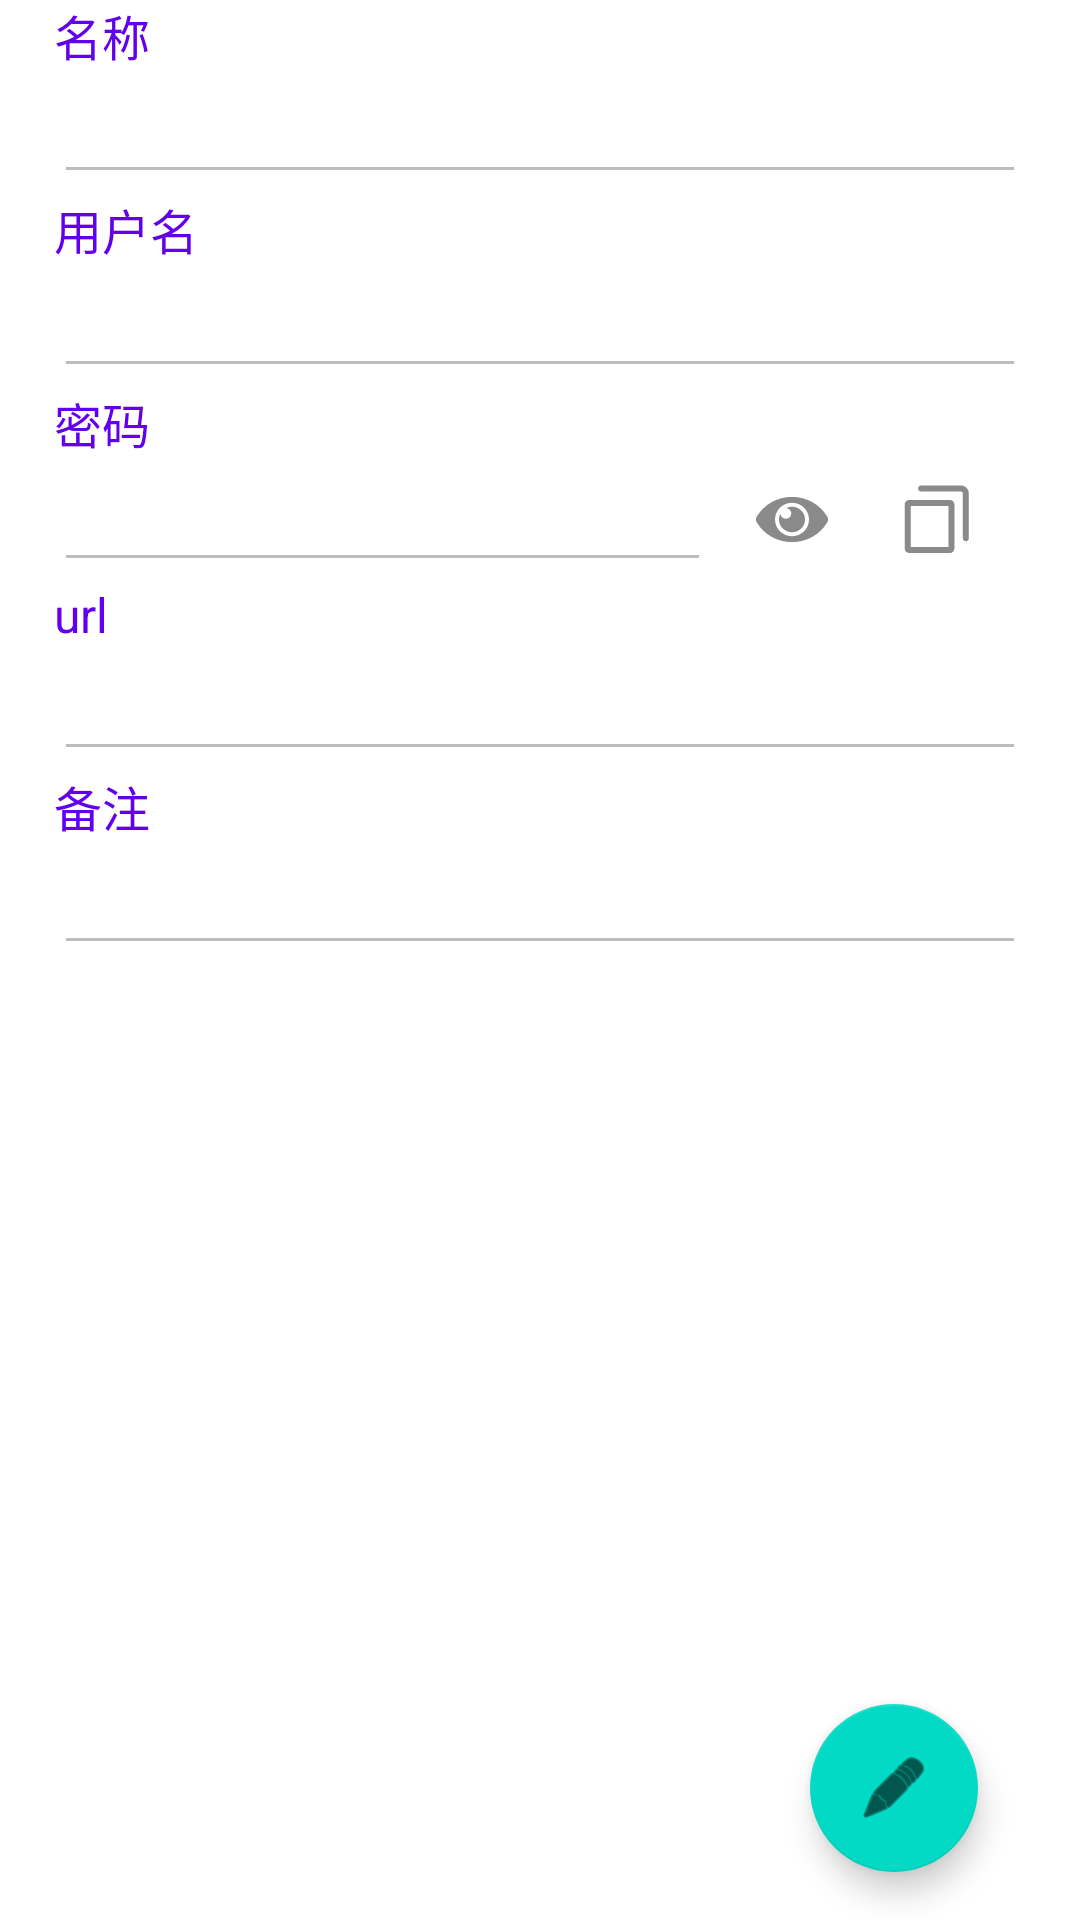

Write the Android layout XML for this screen, with the resource values it uses.
<!-- AndroidManifest.xml: application theme Theme.Secrets -->
<!-- res/layout/fragment_no_secret.xml -->
<?xml version="1.0" encoding="utf-8"?>
<androidx.constraintlayout.widget.ConstraintLayout
    xmlns:android="http://schemas.android.com/apk/res/android"
    xmlns:tools="http://schemas.android.com/tools"
    android:layout_width="match_parent"
    android:layout_height="match_parent"
    xmlns:app="http://schemas.android.com/apk/res-auto"
    tools:context=".ui.fragment.NoSecretFragment">

    <androidx.constraintlayout.widget.ConstraintLayout
        android:layout_width="0dp"
        android:layout_height="match_parent"
        app:layout_constraintWidth_percent="0.9"
        app:layout_constraintTop_toTopOf="parent"
        app:layout_constraintLeft_toLeftOf="parent"
        app:layout_constraintRight_toRightOf="parent">

        
        <androidx.appcompat.widget.AppCompatTextView
            android:id="@+id/label_no_domain"
            android:layout_width="match_parent"
            android:layout_height="wrap_content"
            android:text="@string/secret_domain"
            android:textSize="@dimen/edit_text_size"
            android:textColor="?attr/colorPrimary"
            app:layout_constraintTop_toTopOf="parent"
            app:layout_constraintLeft_toLeftOf="parent"
            app:layout_constraintRight_toRightOf="parent">
        </androidx.appcompat.widget.AppCompatTextView>
        <androidx.appcompat.widget.AppCompatEditText
            android:id="@+id/secret_domain"
            android:layout_width="match_parent"
            android:layout_height="wrap_content"
            android:enabled="false"
            android:inputType="textPersonName"
            app:layout_constraintTop_toBottomOf="@id/label_no_domain"
            app:layout_constraintLeft_toLeftOf="parent"
            app:layout_constraintRight_toRightOf="parent">
        </androidx.appcompat.widget.AppCompatEditText>
        
        <androidx.appcompat.widget.AppCompatTextView
            android:id="@+id/label_no_account"
            android:layout_width="match_parent"
            android:layout_height="wrap_content"
            android:text="@string/secret_account"
            android:textSize="@dimen/edit_text_size"
            android:textColor="?attr/colorPrimary"
            app:layout_constraintTop_toBottomOf="@+id/secret_domain"
            app:layout_constraintLeft_toLeftOf="parent"
            app:layout_constraintRight_toRightOf="parent">
        </androidx.appcompat.widget.AppCompatTextView>
        <androidx.appcompat.widget.AppCompatEditText
            android:id="@+id/secret_account"
            android:layout_width="match_parent"
            android:layout_height="wrap_content"
            android:inputType="textPersonName"
            android:enabled="false"
            app:layout_constraintTop_toBottomOf="@id/label_no_account"
            app:layout_constraintLeft_toLeftOf="parent"
            app:layout_constraintRight_toRightOf="parent">
        </androidx.appcompat.widget.AppCompatEditText>
        
        <androidx.appcompat.widget.AppCompatTextView
            android:id="@+id/label_no_password"
            android:layout_width="match_parent"
            android:layout_height="wrap_content"
            android:text="@string/secret_password"
            android:textSize="@dimen/edit_text_size"
            android:textColor="?attr/colorPrimary"
            app:layout_constraintTop_toBottomOf="@id/secret_account"
            app:layout_constraintLeft_toLeftOf="parent"
            app:layout_constraintRight_toRightOf="parent">
        </androidx.appcompat.widget.AppCompatTextView>

        <androidx.constraintlayout.widget.ConstraintLayout
            android:id="@+id/password_constraint_layout"
            android:layout_width="match_parent"
            android:layout_height="wrap_content"
            app:layout_constraintTop_toBottomOf="@id/label_no_password"
            app:layout_constraintLeft_toLeftOf="parent"
            app:layout_constraintRight_toRightOf="parent"
            app:layout_constraintWidth_percent="0.8">

            <androidx.appcompat.widget.AppCompatEditText
                android:id="@+id/secret_password"
                android:layout_width="0dp"
                android:layout_height="wrap_content"
                android:enabled="false"
                android:inputType="textPassword"
                app:layout_constraintBottom_toBottomOf="parent"
                app:layout_constraintStart_toStartOf="parent"
                app:layout_constraintEnd_toStartOf="@+id/is_visible_password"
                app:layout_constraintTop_toTopOf="parent" />

            <androidx.appcompat.widget.AppCompatCheckBox
                android:id="@+id/is_visible_password"
                android:layout_width="30dp"
                android:layout_height="30dp"
                android:button="@drawable/selector_password"
                android:checked="false"
                android:layout_marginStart="15dp"
                app:layout_constraintBottom_toBottomOf="parent"
                app:layout_constraintEnd_toEndOf="parent"
                app:layout_constraintStart_toEndOf="@+id/secret_password"
                app:layout_constraintEnd_toStartOf="@+id/btn_copy"
                app:layout_constraintTop_toTopOf="parent" />

            <androidx.appcompat.widget.AppCompatButton
                android:id="@+id/btn_copy"
                android:layout_width="30dp"
                android:layout_height="30dp"
                android:layout_marginStart="15dp"
                android:layout_marginEnd="15dp"
                android:background="@drawable/ic_copy"
                android:foreground="?android:attr/selectableItemBackground"
                app:layout_constraintBottom_toBottomOf="parent"
                app:layout_constraintEnd_toEndOf="parent"
                app:layout_constraintStart_toEndOf="@+id/is_visible_password"
                app:layout_constraintTop_toTopOf="parent" />

        </androidx.constraintlayout.widget.ConstraintLayout>

        
        <androidx.appcompat.widget.AppCompatTextView
            android:id="@+id/label_no_url"
            android:layout_width="match_parent"
            android:layout_height="wrap_content"
            android:text="@string/secret_url"
            android:textSize="@dimen/edit_text_size"
            android:textColor="?attr/colorPrimary"
            app:layout_constraintTop_toBottomOf="@id/password_constraint_layout"
            app:layout_constraintLeft_toLeftOf="parent"
            app:layout_constraintRight_toRightOf="parent">
        </androidx.appcompat.widget.AppCompatTextView>
        <androidx.appcompat.widget.AppCompatEditText
            android:id="@+id/secret_url"
            android:layout_width="match_parent"
            android:layout_height="wrap_content"
            android:inputType="textUri"
            android:enabled="false"
            app:layout_constraintTop_toBottomOf="@id/label_no_url"
            app:layout_constraintLeft_toLeftOf="parent"
            app:layout_constraintRight_toRightOf="parent">
        </androidx.appcompat.widget.AppCompatEditText>
        
        <androidx.appcompat.widget.AppCompatTextView
            android:id="@+id/label_no_remark"
            android:layout_width="match_parent"
            android:layout_height="wrap_content"
            android:text="@string/secret_remark"
            android:textSize="@dimen/edit_text_size"
            android:textColor="?attr/colorPrimary"
            app:layout_constraintTop_toBottomOf="@id/secret_url"
            app:layout_constraintLeft_toLeftOf="parent"
            app:layout_constraintRight_toRightOf="parent">
        </androidx.appcompat.widget.AppCompatTextView>
        <androidx.appcompat.widget.AppCompatEditText
            android:id="@+id/secret_remark"
            android:layout_width="match_parent"
            android:layout_height="wrap_content"
            android:enabled="false"
            app:layout_constraintTop_toBottomOf="@id/label_no_remark"
            app:layout_constraintLeft_toLeftOf="parent"
            app:layout_constraintRight_toRightOf="parent">
        </androidx.appcompat.widget.AppCompatEditText>

        <com.google.android.material.floatingactionbutton.FloatingActionButton
            android:id="@+id/fab_update_secret"
            android:layout_width="wrap_content"
            android:layout_height="wrap_content"
            android:layout_gravity="bottom|end"
            android:layout_margin="@dimen/fab_margin"
            app:srcCompat="@android:drawable/ic_menu_edit"
            app:layout_constraintRight_toRightOf="parent"
            app:layout_constraintBottom_toBottomOf="parent"/>

    </androidx.constraintlayout.widget.ConstraintLayout>

</androidx.constraintlayout.widget.ConstraintLayout>
<!-- resources referenced by this layout -->
<resources>
  <dimen name="edit_text_size">16dp</dimen>
  <dimen name="fab_margin">16dp</dimen>
  <!-- drawable ic_copy (drawable) -->
  <vector xmlns:android="http://schemas.android.com/apk/res/android"
      android:width="128dp"
      android:height="128dp"
      android:viewportWidth="1024"
      android:viewportHeight="1024">
    <path
        android:pathData="M670.04,283.82L206.68,283.82c-28.33,0 -51.2,22.87 -51.2,51.2L155.48,836.27c0,28.33 22.87,51.2 51.2,51.2h463.53c28.33,0 51.2,-22.87 51.2,-51.2L721.41,335.02a51.37,51.37 0,0 0,-51.37 -51.2zM652.97,819.2L223.74,819.2L223.74,352.09h429.4L653.14,819.2z"
        android:fillColor="#8a8a8a"/>
    <path
        android:pathData="M794.97,119.47H342.19c-18.77,0 -34.13,15.36 -34.13,34.13s15.36,34.13 34.13,34.13h452.78c12.46,0 22.53,10.07 22.53,22.53v509.27c0,18.77 15.36,34.13 34.13,34.13s34.13,-15.36 34.13,-34.13V210.26C885.59,160.09 844.97,119.47 794.97,119.47z"
        android:fillColor="#8a8a8a"/>
  </vector>
  <!-- drawable selector_password (drawable) -->
  <?xml version="1.0" encoding="utf-8"?>
  <selector xmlns:android="http://schemas.android.com/apk/res/android">
      <item android:drawable="@drawable/ic_eye_slash" android:state_checked="true"/>
      <item android:drawable="@drawable/ic_eye" android:state_checked="false"/>
  </selector>
  <string name="secret_account">用户名</string>
  <string name="secret_domain">名称</string>
  <string name="secret_password">密码</string>
  <string name="secret_remark">备注</string>
  <string name="secret_url">url</string>
  <style name="Theme.Secrets" parent="Theme.MaterialComponents.DayNight.DarkActionBar">
          
          <item name="colorPrimary">@color/purple_500</item>
          <item name="colorPrimaryVariant">@color/purple_700</item>
          <item name="colorOnPrimary">@color/white</item>
          
          <item name="colorSecondary">@color/teal_200</item>
          <item name="colorSecondaryVariant">@color/teal_700</item>
          <item name="colorOnSecondary">@color/black</item>
          
          <item name="android:statusBarColor" tools:targetApi="l">?attr/colorPrimaryVariant</item>
          
      </style>
  <!-- drawable ic_eye (drawable) -->
  <vector xmlns:android="http://schemas.android.com/apk/res/android"
      android:width="24dp"
      android:height="21dp"
      android:viewportWidth="1152"
      android:viewportHeight="1024">
    <path
        android:pathData="M1138.71,463.26C1025.94,271.9 815.62,144 576,144 336.28,144 126.01,271.99 13.29,463.26a96,96 0,0 0,0 97.48C126.06,752.1 336.38,880 576,880c239.72,0 449.99,-127.99 562.71,-319.26a95.99,95.99 0,0 0,0 -97.48zM576,784c-150.32,0 -272,-121.65 -272,-272 0,-150.32 121.65,-272 272,-272 150.32,0 272,121.65 272,272 0,150.32 -121.65,272 -272,272zM784,512c0,114.88 -93.12,208 -208,208s-208,-93.12 -208,-208c0,-35.42 8.86,-68.76 24.47,-97.95l-0,0.06c0,47.3 38.35,85.65 85.65,85.65s85.65,-38.35 85.65,-85.65c0,-47.3 -38.35,-85.65 -85.65,-85.65l-0.06,0C507.24,312.86 540.59,304 576,304c114.88,0 208,93.12 208,208z"
        android:fillColor="#8a8a8a"/>
  </vector>
  <color name="purple_500">#FF6200EE</color>
  <color name="purple_700">#FF3700B3</color>
  <color name="white">#FFFFFFFF</color>
  <color name="teal_200">#FF03DAC5</color>
  <color name="teal_700">#FF018786</color>
  <color name="black">#FF000000</color>
</resources>
